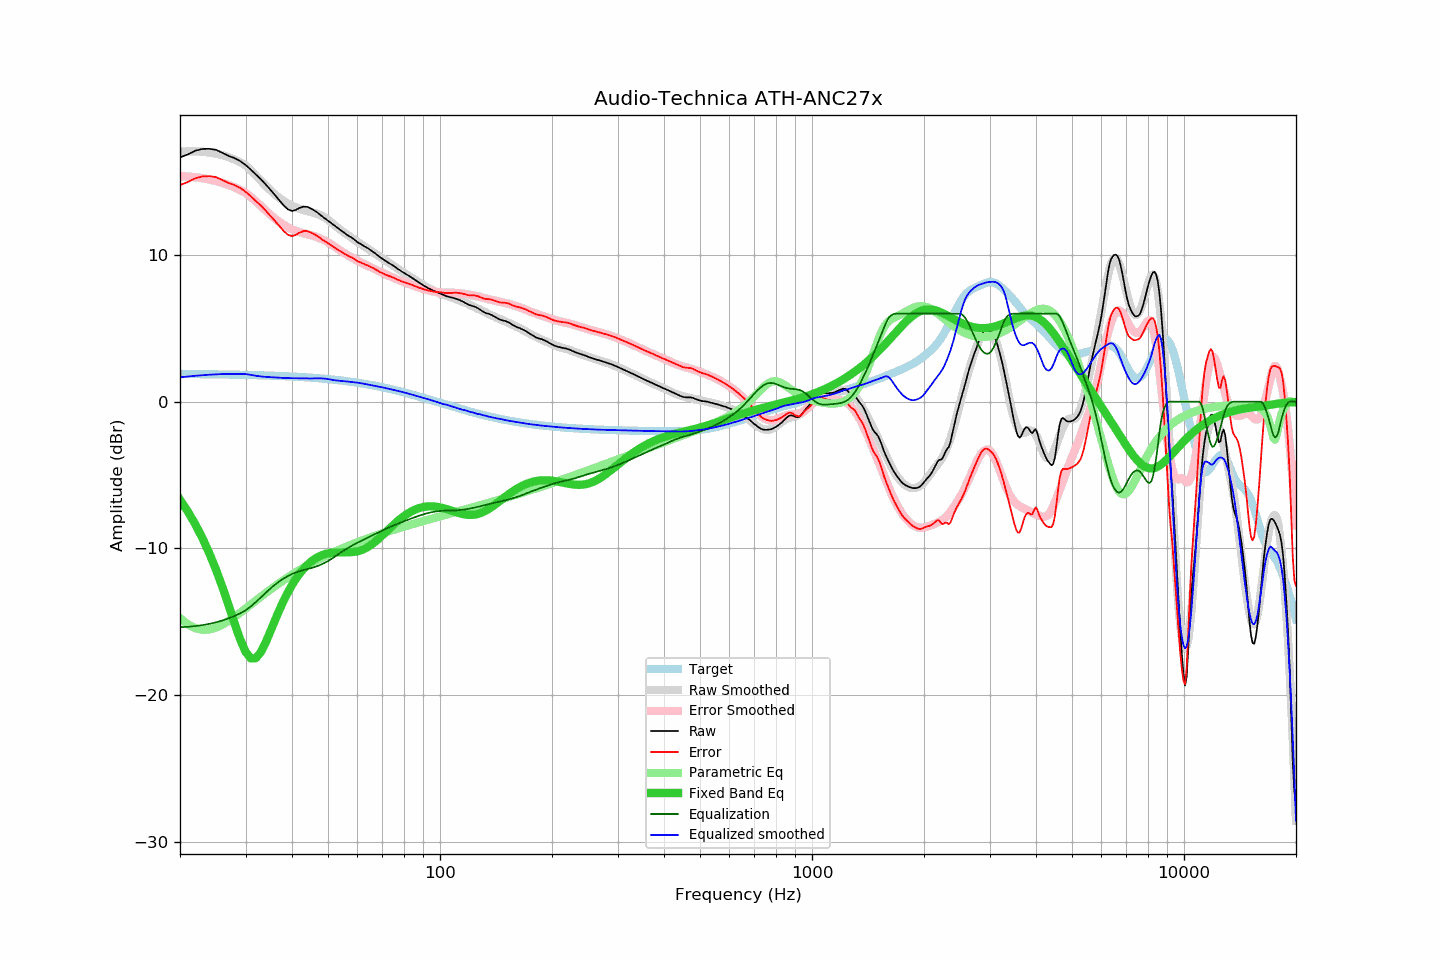

The table this chart was drawn from, first rows:
frequency, raw, error, smoothed, error_smoothed, equalization, parametric_eq, equalized_raw, equalized_smoothed, target
20, 16.65, 14.77, 17.04, 15.38, -15.38, -6.68, 1.27, 1.66, 1.89
21, 16.86, 14.98, 17.07, 15.35, -15.35, -7.49, 1.51, 1.72, 1.88
22, 17.11, 15.24, 17.07, 15.30, -15.30, -8.37, 1.81, 1.77, 1.88
23, 17.23, 15.36, 17.04, 15.24, -15.24, -9.33, 2.00, 1.81, 1.87
24, 17.24, 15.38, 16.99, 15.15, -15.15, -10.36, 2.09, 1.84, 1.87
25, 17.17, 15.31, 16.91, 15.05, -15.05, -11.46, 2.13, 1.87, 1.86
26, 16.96, 15.11, 16.81, 14.92, -14.92, -12.64, 2.04, 1.88, 1.86
27, 16.76, 14.92, 16.67, 14.78, -14.78, -13.86, 1.98, 1.89, 1.85
28, 16.61, 14.77, 16.52, 14.62, -14.62, -15.08, 1.99, 1.90, 1.84
29, 16.41, 14.58, 16.33, 14.44, -14.44, -16.19, 1.98, 1.89, 1.83
30, 16.14, 14.32, 16.12, 14.24, -14.24, -17.05, 1.90, 1.88, 1.83
31, 15.82, 14.01, 15.79, 13.96, -13.96, -17.51, 1.86, 1.83, 1.82
32, 15.49, 13.69, 15.42, 13.66, -13.66, -17.49, 1.83, 1.76, 1.81
33, 15.16, 13.36, 15.06, 13.34, -13.34, -17.07, 1.82, 1.72, 1.80
34, 14.81, 13.03, 14.72, 13.03, -13.03, -16.41, 1.78, 1.69, 1.79
35, 14.45, 12.68, 14.41, 12.74, -12.74, -15.66, 1.71, 1.67, 1.78
36, 14.09, 12.33, 14.14, 12.48, -12.48, -14.91, 1.61, 1.66, 1.77
37, 13.72, 11.97, 13.89, 12.25, -12.25, -14.21, 1.47, 1.64, 1.76
38, 13.38, 11.64, 13.68, 12.06, -12.06, -13.57, 1.33, 1.62, 1.74
39, 13.11, 11.38, 13.50, 11.89, -11.89, -13.00, 1.22, 1.61, 1.73
40, 13.00, 11.29, 13.35, 11.75, -11.75, -12.50, 1.25, 1.60, 1.72
41, 13.08, 11.38, 13.24, 11.64, -11.64, -12.07, 1.44, 1.60, 1.70
42, 13.22, 11.54, 13.14, 11.55, -11.55, -11.71, 1.67, 1.59, 1.69
43, 13.30, 11.63, 13.06, 11.48, -11.48, -11.39, 1.82, 1.58, 1.67
44, 13.28, 11.63, 13.00, 11.42, -11.42, -11.13, 1.87, 1.58, 1.65
45, 13.17, 11.54, 12.93, 11.35, -11.35, -10.91, 1.82, 1.58, 1.64
46, 13.02, 11.40, 12.87, 11.28, -11.28, -10.73, 1.75, 1.59, 1.62
47, 12.86, 11.26, 12.79, 11.19, -11.19, -10.59, 1.67, 1.59, 1.60
48, 12.67, 11.09, 12.69, 11.10, -11.10, -10.48, 1.58, 1.59, 1.58
49, 12.50, 10.94, 12.56, 10.99, -10.99, -10.40, 1.52, 1.57, 1.56
50, 12.33, 10.79, 12.41, 10.87, -10.87, -10.34, 1.47, 1.54, 1.54
51, 12.17, 10.66, 12.23, 10.73, -10.73, -10.31, 1.44, 1.50, 1.52
52, 12.01, 10.52, 12.05, 10.59, -10.59, -10.29, 1.42, 1.46, 1.50
53, 11.85, 10.38, 11.88, 10.44, -10.44, -10.28, 1.41, 1.44, 1.47
54, 11.70, 10.25, 11.72, 10.30, -10.30, -10.27, 1.41, 1.42, 1.45
55, 11.56, 10.14, 11.56, 10.16, -10.16, -10.27, 1.40, 1.40, 1.43
56, 11.41, 10.01, 11.42, 10.04, -10.04, -10.27, 1.37, 1.38, 1.40
57, 11.28, 9.91, 11.29, 9.93, -9.93, -10.27, 1.36, 1.36, 1.37
58, 11.17, 9.83, 11.16, 9.82, -9.82, -10.26, 1.36, 1.34, 1.35
59, 11.03, 9.71, 11.03, 9.71, -9.71, -10.23, 1.32, 1.32, 1.32
60, 10.87, 9.58, 10.91, 9.61, -9.61, -10.20, 1.26, 1.30, 1.29
61, 10.77, 9.51, 10.79, 9.52, -9.52, -10.15, 1.25, 1.27, 1.26
62, 10.66, 9.43, 10.67, 9.43, -9.43, -10.08, 1.23, 1.24, 1.24
63, 10.55, 9.35, 10.55, 9.35, -9.35, -10.00, 1.21, 1.20, 1.21
64, 10.46, 9.29, 10.43, 9.26, -9.26, -9.90, 1.20, 1.17, 1.18
65, 10.34, 9.20, 10.32, 9.18, -9.18, -9.80, 1.16, 1.14, 1.14
66, 10.23, 9.12, 10.20, 9.10, -9.10, -9.67, 1.14, 1.11, 1.11
67, 10.10, 9.02, 10.09, 9.02, -9.02, -9.54, 1.09, 1.08, 1.08
68, 9.97, 8.93, 9.98, 8.94, -8.94, -9.41, 1.04, 1.04, 1.05
69, 9.85, 8.84, 9.87, 8.86, -8.86, -9.26, 0.99, 1.01, 1.02
70, 9.74, 8.76, 9.77, 8.79, -8.79, -9.11, 0.96, 0.98, 0.98
71, 9.63, 8.69, 9.66, 8.71, -8.71, -8.97, 0.92, 0.94, 0.95
72, 9.53, 8.62, 9.55, 8.64, -8.64, -8.82, 0.89, 0.91, 0.91
73, 9.44, 8.56, 9.44, 8.57, -8.57, -8.67, 0.87, 0.87, 0.88
74, 9.36, 8.52, 9.34, 8.50, -8.50, -8.53, 0.86, 0.84, 0.85
75, 9.26, 8.45, 9.24, 8.44, -8.44, -8.39, 0.82, 0.80, 0.81
76, 9.15, 8.38, 9.15, 8.38, -8.38, -8.26, 0.77, 0.77, 0.78
77, 9.05, 8.31, 9.06, 8.32, -8.32, -8.14, 0.73, 0.74, 0.74
78, 8.96, 8.26, 8.97, 8.27, -8.27, -8.02, 0.70, 0.70, 0.70
79, 8.86, 8.20, 8.88, 8.21, -8.21, -7.91, 0.65, 0.67, 0.67
... 553 more rows
